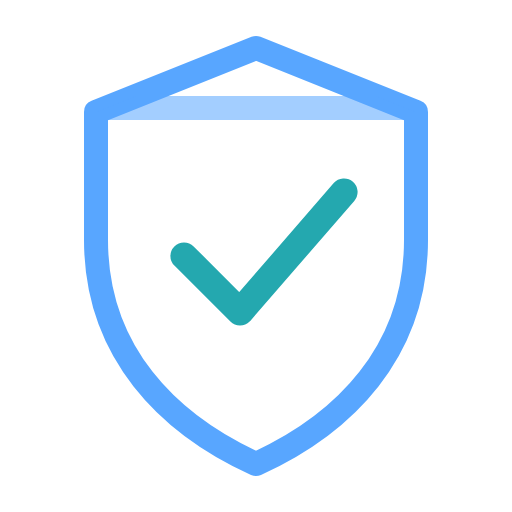
t = 0.00 s
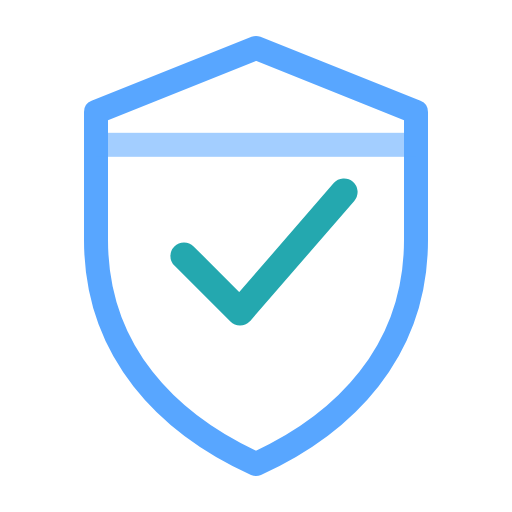
t = 0.33 s
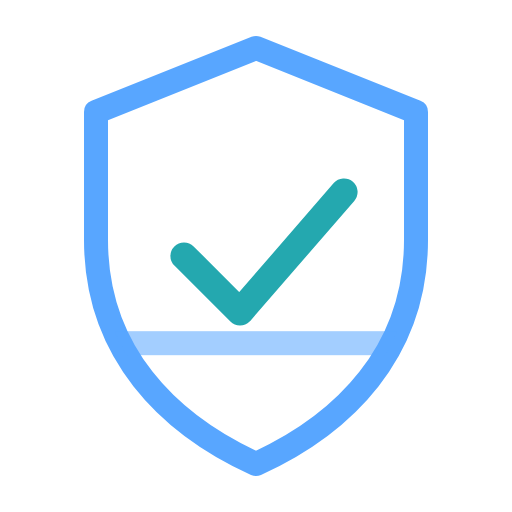
t = 0.98 s
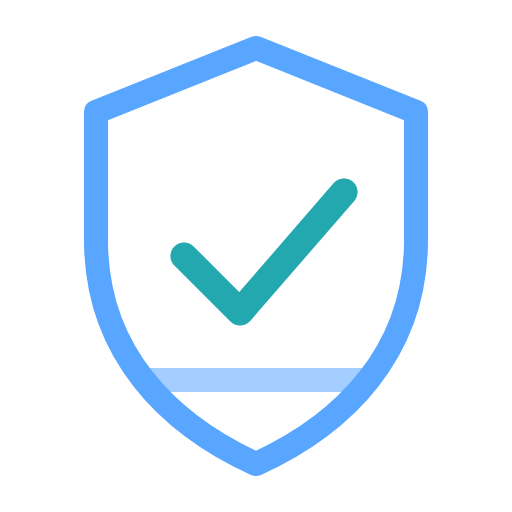
t = 1.30 s
t = 1.63 s: frame unchanged from t = 0.98 s, image omitted
t = 2.28 s: frame unchanged from t = 0.33 s, image omitted

The animated SVG that drew these frames (rendered in a browser with its animation timeline set to each time). Animation: 1 SMIL element (animateTransform=1); one cycle of 2.60 s, repeats indefinitely.

<svg xmlns="http://www.w3.org/2000/svg" viewBox="0 0 64 64" width="64" height="64" fill="none">
<title>Shield scan</title>
  <defs>
    <clipPath id="sh"><path d="M32 6 52 14v16c0 14-9 23-20 28-11-5-20-14-20-28V14Z"/></clipPath>
  </defs>
  <path d="M32 6 52 14v16c0 14-9 23-20 28-11-5-20-14-20-28V14Z" stroke="#58A6FF" stroke-width="3" stroke-linejoin="round"/>
  <path d="m23 32 7 7 13-15" stroke="#24A8AF" stroke-width="3.4" stroke-linecap="round" stroke-linejoin="round"/>
  <g clip-path="url(#sh)">
    <rect x="10" y="0" width="44" height="3" fill="#58A6FF" opacity=".55">
      <animateTransform attributeName="transform" type="translate" values="0 12; 0 46; 0 12" dur="2.6s" repeatCount="indefinite" calcMode="spline" keyTimes="0;0.5;1" keySplines=".4 0 .6 1;.4 0 .6 1"/>
    </rect>
  </g>
</svg>
